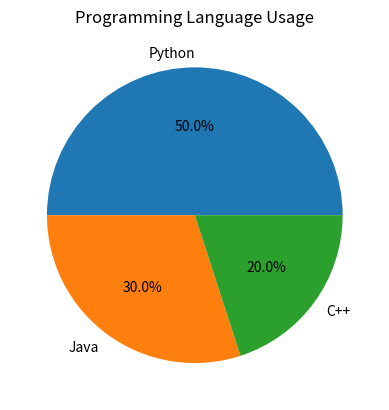

This figure's Python source:
'''import matplotlib.pyplot as plt

x = [1,2,3,4,5]
y = [10,20,25,30,40]

plt.plot(x, y)
plt.title("Line Plot")
plt.xlabel("X Axis")
plt.ylabel("Y Axis")
plt.show()


import matplotlib.pyplot as plt

students = ["A", "B", "C", "D"]
marks = [75, 85, 90, 65]

plt.bar(students, marks)
plt.title("Student Marks")
plt.show()


import matplotlib.pyplot as plt

x = [1,2,3,4,5]
y = [2,4,5,4,5]

plt.scatter(x, y)
plt.title("Scatter Plot")
plt.show()

import matplotlib.pyplot as plt

data = [12,15,18,20,20,21,22,25,28]

plt.hist(data, bins=5)
plt.title("Histogram")
plt.show()
'''
import matplotlib.pyplot as plt

labels = ["Python", "Java", "C++"]
sizes = [50, 30, 20]

plt.pie(sizes, labels=labels, autopct='%1.1f%%')
plt.title("Programming Language Usage")
plt.show()
